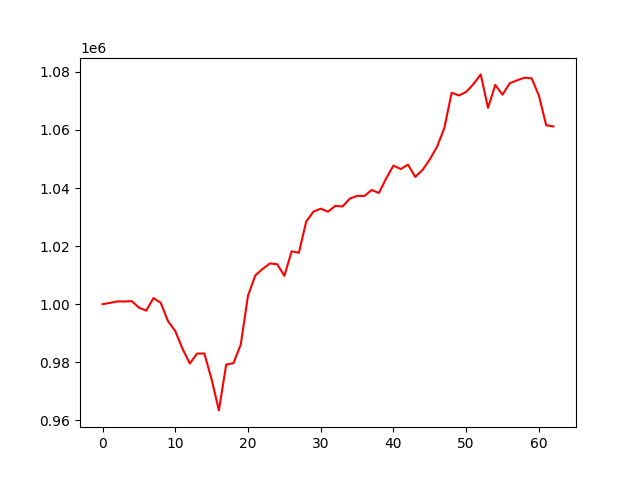

The table this chart was drawn from, first rows:
account_value, date, daily_return
1000000, 2023-10-05, 
1000445, 2023-10-06, 0.0004449
1000962, 2023-10-09, 0.0005173
1000933, 2023-10-10, -2.9622877261270553e-05
1001068, 2023-10-11, 0.0001352
998838, 2023-10-12, -0.002228
997776, 2023-10-13, -0.001062
1002118, 2023-10-16, 0.004351
1000481, 2023-10-17, -0.001634
994181, 2023-10-18, -0.006297
990757, 2023-10-19, -0.003444
984651, 2023-10-20, -0.006163
979587, 2023-10-23, -0.005143
983012, 2023-10-24, 0.003496
983029, 2023-10-25, 1.8005756827310648e-05
974126, 2023-10-26, -0.009057
963448, 2023-10-27, -0.01096
979216, 2023-10-30, 0.01637
979705, 2023-10-31, 0.0004993
986088, 2023-11-01, 0.006515
1002926, 2023-11-02, 0.01708
1009889, 2023-11-03, 0.006943
1012121, 2023-11-06, 0.00221
1014024, 2023-11-07, 0.001881
1013800, 2023-11-08, -0.0002211
1009779, 2023-11-09, -0.003967
1018227, 2023-11-10, 0.008366
1017704, 2023-11-13, -0.0005137
1028446, 2023-11-14, 0.01056
1031867, 2023-11-15, 0.003326
1032890, 2023-11-16, 0.0009917
1031857, 2023-11-17, -0.001
1033847, 2023-11-20, 0.001929
1033639, 2023-11-21, -0.0002013
1036345, 2023-11-22, 0.002618
1037301, 2023-11-24, 0.0009221
1037254, 2023-11-27, -4.575011689900155e-05
1039302, 2023-11-28, 0.001975
1038289, 2023-11-29, -0.0009746
1043323, 2023-11-30, 0.004848
1047715, 2023-12-01, 0.00421
1046527, 2023-12-04, -0.001134
1048041, 2023-12-05, 0.001446
1043818, 2023-12-06, -0.004029
1046214, 2023-12-07, 0.002296
1049856, 2023-12-08, 0.003481
1054232, 2023-12-11, 0.004169
1060685, 2023-12-12, 0.00612
1072806, 2023-12-13, 0.01143
1071857, 2023-12-14, -0.0008847
1073079, 2023-12-15, 0.00114
1075778, 2023-12-18, 0.002515
1079110, 2023-12-19, 0.003097
1067597, 2023-12-20, -0.01067
1075474, 2023-12-21, 0.007378
1072119, 2023-12-22, -0.003119
1076086, 2023-12-26, 0.0037
1077073, 2023-12-27, 0.0009172
1077951, 2023-12-28, 0.0008156
1077770, 2023-12-29, -0.0001686
... 3 more rows
